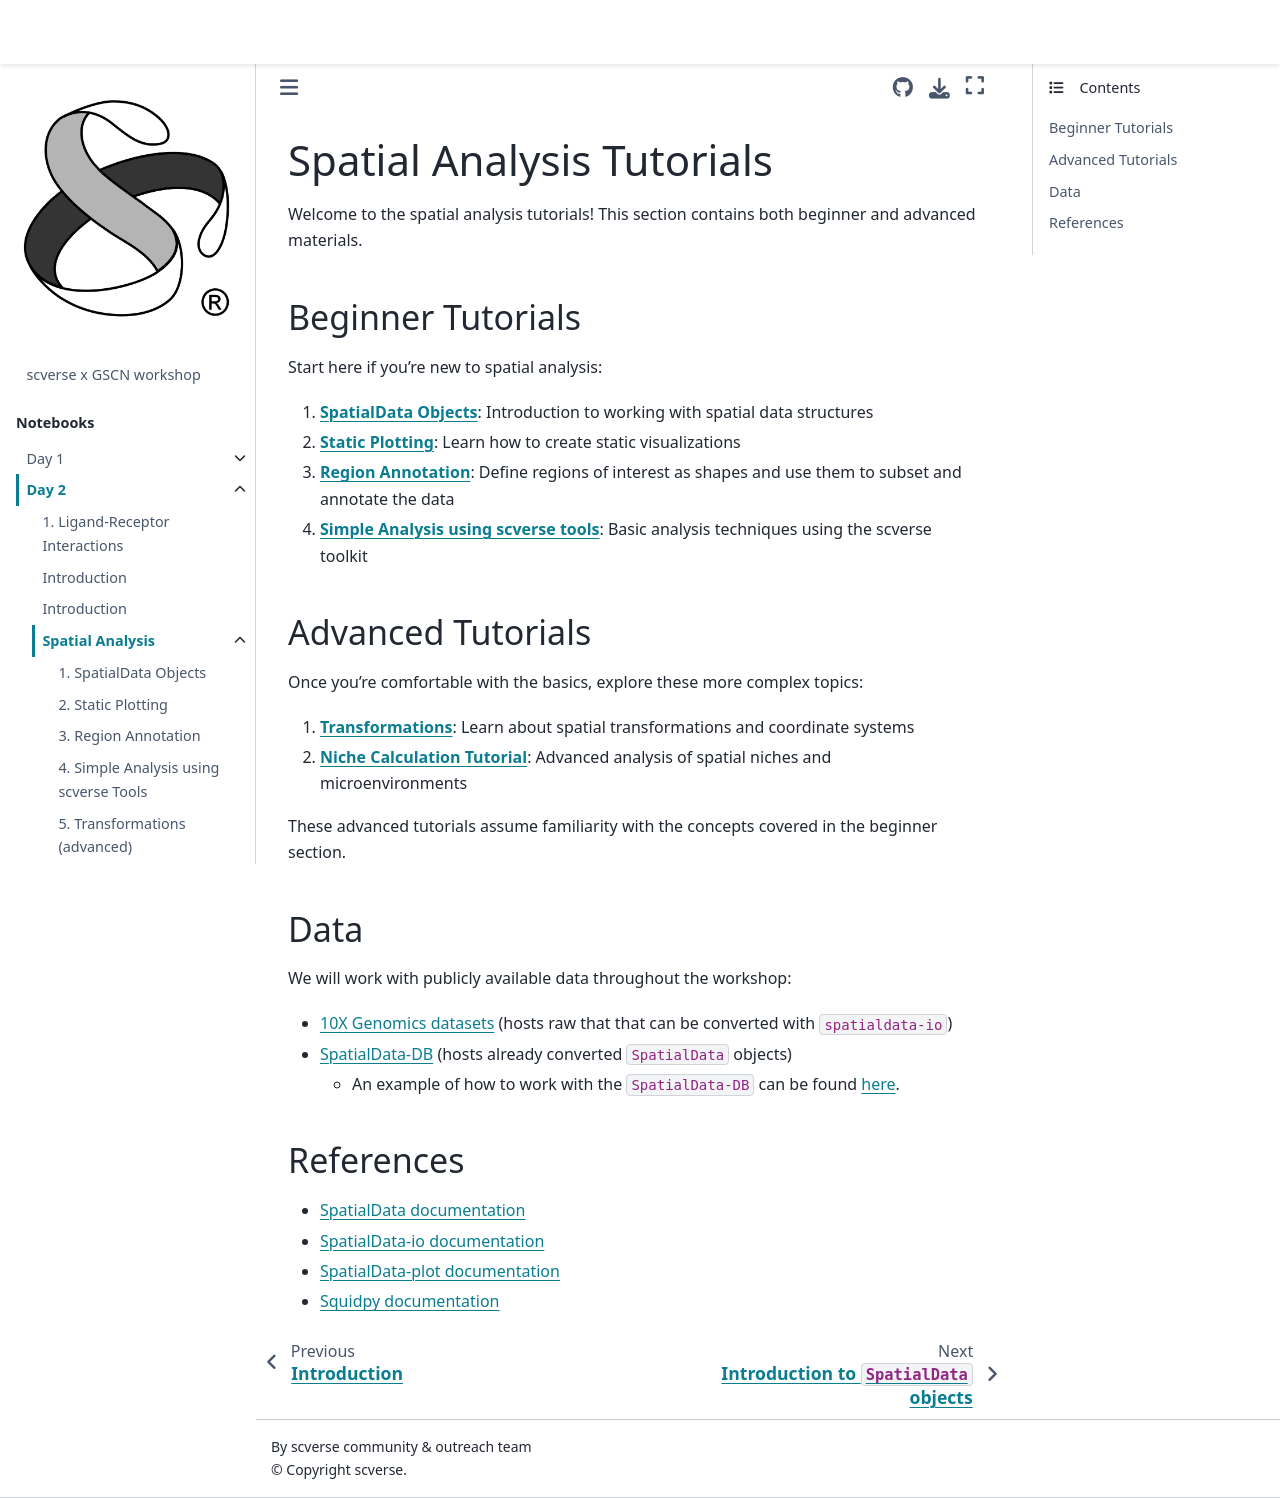

repository: scverse/202609_workshop_GSCN · page: day_2/spatialdata/README.html · generator: jekyll

# Spatial Analysis Tutorials

Welcome to the spatial analysis tutorials! This section contains both beginner and advanced materials.

## Beginner Tutorials
Start here if you're new to spatial analysis:

1. [**SpatialData Objects**](beginner/nb1_spatialdata_objects.ipynb): Introduction to working with spatial data structures
2. [**Static Plotting**](beginner/nb2_static_plotting.ipynb): Learn how to create static visualizations
3. [**Region Annotation**](beginner/nb3_region_annotation.ipynb): Define regions of interest as shapes and use them to subset and annotate the data
4. [**Simple Analysis using scverse tools**](beginner/nb4_simple_analysis_using_scverse_tools.ipynb): Basic analysis techniques using the scverse toolkit

## Advanced Tutorials
Once you're comfortable with the basics, explore these more complex topics:

1. [**Transformations**](advanced/transformations.ipynb): Learn about spatial transformations and coordinate systems
2. [**Niche Calculation Tutorial**](advanced/tutorial_niche_calculation.ipynb): Advanced analysis of spatial niches and microenvironments

These advanced tutorials assume familiarity with the concepts covered in the beginner section.

## Data
We will work with publicly available data throughout the workshop:
- [10X Genomics datasets](https://www.10xgenomics.com/datasets?configure%5BhitsPerPage%5D=50&configure%5BmaxValuesPerFacet%5D=1000&refinementList%5Bplatform%5D%5B0%5D=Visium%20Spatial&refinementList%5Bplatform%5D%5B1%5D=Xenium%20In%20Situ&page=4) (hosts raw that that can be converted with `spatialdata-io`)
- [SpatialData-DB](https://lamin.ai/scverse/spatialdata-db/artifacts?filter[and][0][or][0][_branch_code][eq]=1&filter[and][1][or][0][is_latest][eq]=true) (hosts already converted `SpatialData` objects)
  - An example of how to work with the `SpatialData-DB` can be found [here](https://github.com/scverse/202503_hackathon_owkin/blob/main/data/template_notebook.ipynb).

## References
- [SpatialData documentation](https://spatialdata.scverse.org/en/latest/)
- [SpatialData-io documentation](https://spatialdata.scverse.org/projects/io/en/latest/)
- [SpatialData-plot documentation](https://spatialdata.scverse.org/projects/plot/en/latest/)
- [Squidpy documentation](https://squidpy.readthedocs.io/en/stable/)
